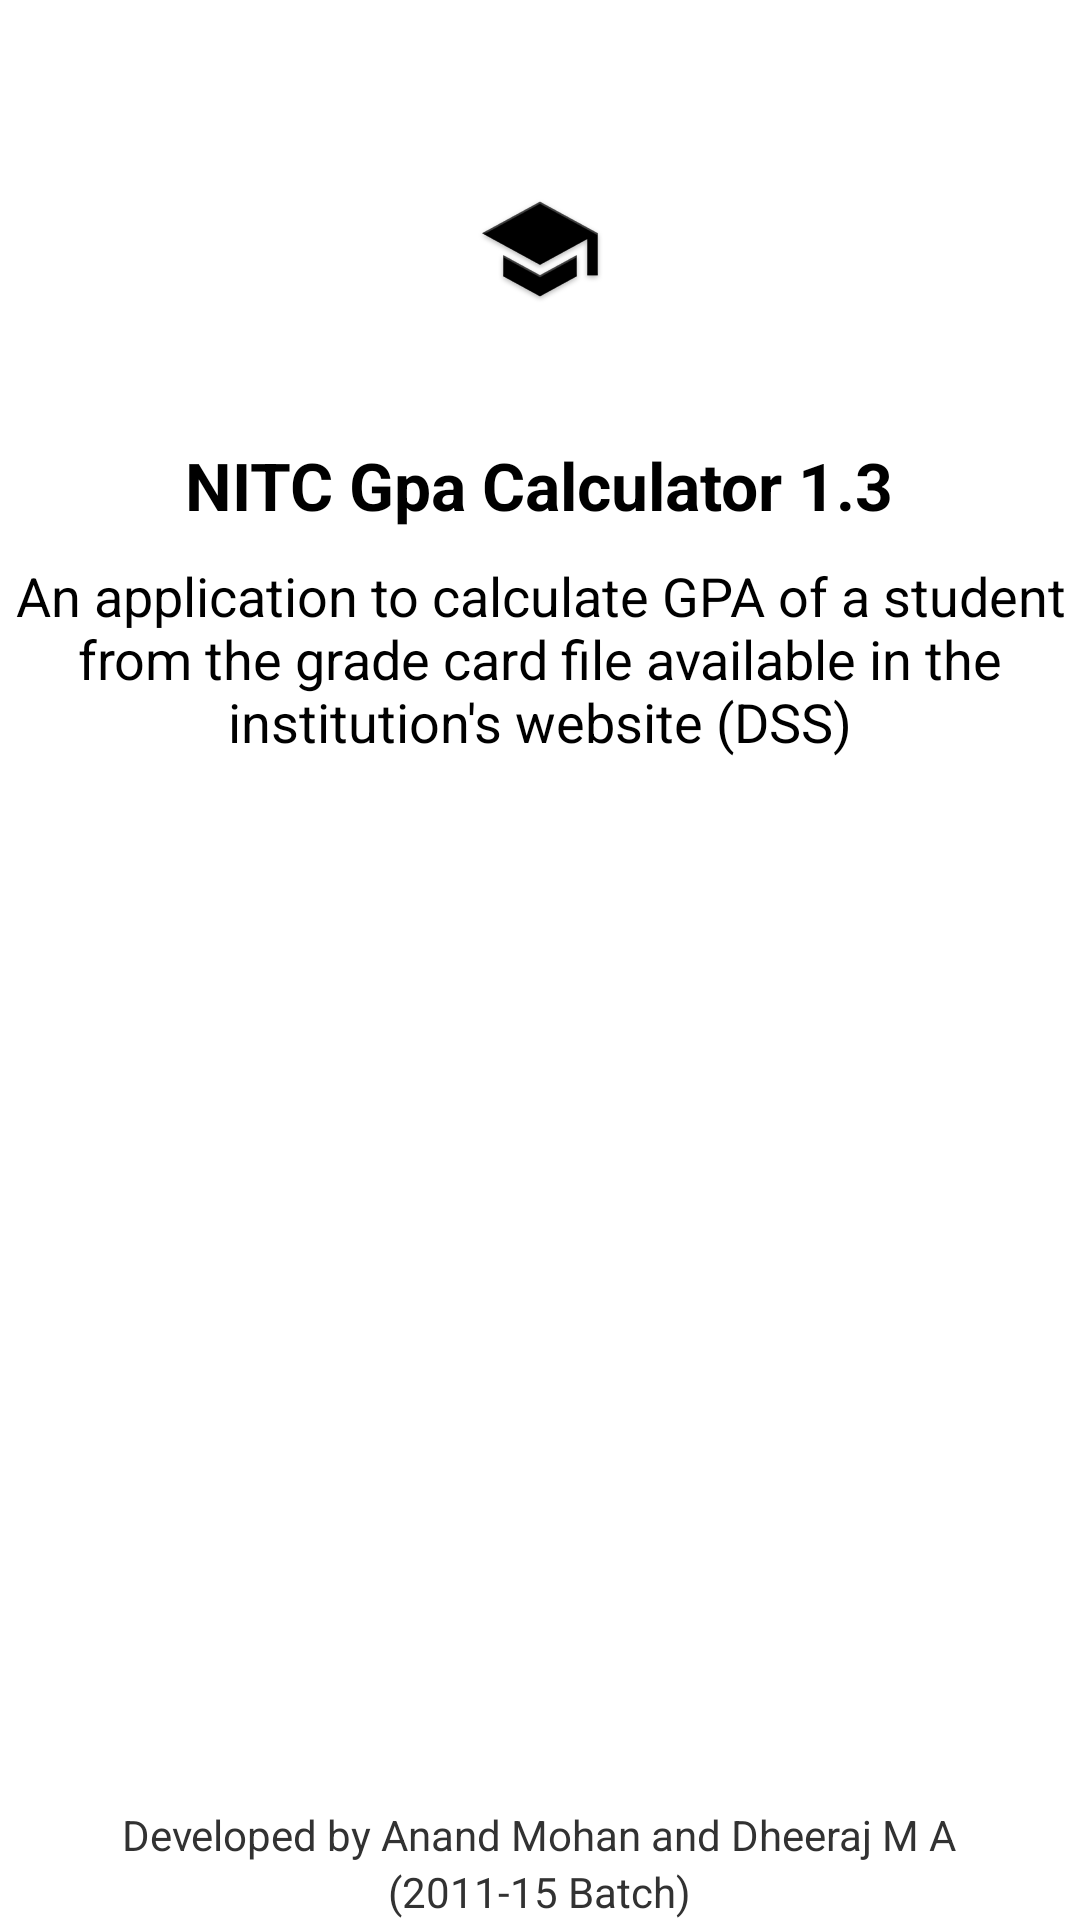

Here is an Android app screen rendered from its layout file. Give the layout XML and the strings, colors and styles it references.
<!-- AndroidManifest.xml: application theme AppTheme -->
<!-- res/layout/activity_about.xml -->
<RelativeLayout xmlns:android="http://schemas.android.com/apk/res/android"
    xmlns:tools="http://schemas.android.com/tools" android:layout_width="match_parent"
    android:layout_height="match_parent" android:paddingLeft="@dimen/activity_horizontal_margin"
    android:paddingRight="@dimen/activity_horizontal_margin"
    android:paddingTop="@dimen/activity_vertical_margin"
    android:paddingBottom="@dimen/activity_vertical_margin"
    tools:context="com.kkroo.dheeraj.nitcgpa.AboutActivity">

    <ImageView
        android:layout_width="wrap_content"
        android:layout_height="wrap_content"
        android:id="@+id/imageView"
        android:layout_alignParentTop="true"
        android:layout_centerHorizontal="true"
        android:layout_marginTop="59dp"
        android:src="@drawable/ic_launcher" />

    <TextView
        android:layout_width="wrap_content"
        android:layout_height="wrap_content"
        android:textAppearance="?android:attr/textAppearanceLarge"
        android:text="NITC Gpa Calculator 1.3"
        android:id="@+id/textView2"
        android:layout_below="@+id/imageView"
        android:layout_centerHorizontal="true"
        android:layout_marginTop="40dp"
        android:textStyle="bold" />

    <TextView
        android:layout_width="fill_parent"
        android:layout_height="wrap_content"
        android:textAppearance="?android:attr/textAppearanceMedium"
        android:text="An application to calculate GPA of a student from the grade card file available in the institution&apos;s website (DSS)"
        android:id="@+id/textView3"
        android:gravity="center_horizontal"
        android:layout_below="@+id/textView2"
        android:layout_centerHorizontal="true"
        android:paddingTop="10dp" />

    <TextView
        android:layout_width="wrap_content"
        android:layout_height="wrap_content"
        android:textAppearance="?android:attr/textAppearanceSmall"
        android:text="Developed by Anand Mohan and Dheeraj M A"
        android:id="@+id/textView4"
        android:gravity="center_horizontal"
        android:layout_above="@+id/textView5"
        android:layout_centerHorizontal="true" />

    <TextView
        android:layout_width="wrap_content"
        android:layout_height="wrap_content"
        android:textAppearance="?android:attr/textAppearanceSmall"
        android:text="(2011-15 Batch)"
        android:id="@+id/textView5"
        android:layout_alignParentBottom="true"
        android:layout_centerHorizontal="true" />
</RelativeLayout>
<!-- resources referenced by this layout -->
<resources>
  <!-- drawable ic_launcher: png bitmap (drawable-hdpi, 1884 bytes) -->
  <style name="AppTheme" parent="android:Theme.Holo.Light">
          
          
      </style>
</resources>
